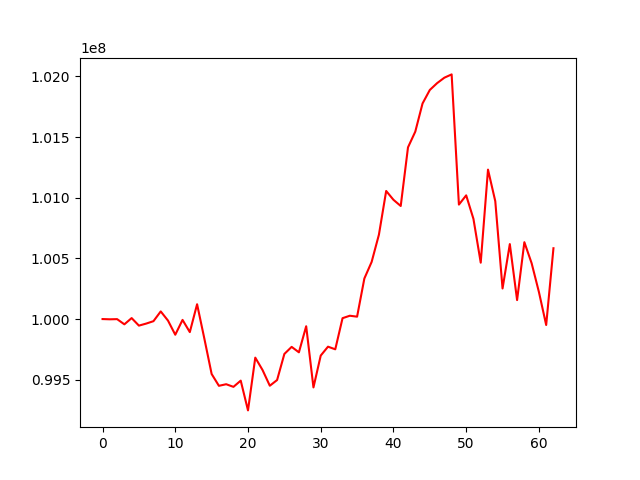

Values plotted in this chart, from the file beside it:
, 0
0, 100000000
1, 99997953
2, 99999397
3, 99956583
4, 100008017
5, 99945933
6, 99962698
7, 99982472
8, 100062946
9, 99987331
10, 99870790
11, 99993032
12, 99892466
13, 100122082
14, 99838448
15, 99547321
16, 99449928
17, 99463004
18, 99441408
19, 99492552
20, 99247336
21, 99682095
22, 99580015
23, 99450622
24, 99497501
25, 99712443
26, 99770743
27, 99725972
28, 99940867
29, 99436481
30, 99699106
31, 99772427
32, 99750743
33, 100007181
34, 100027404
35, 100019699
36, 100334247
37, 100470747
38, 100695053
39, 101055412
40, 100982621
41, 100931643
42, 101414877
43, 101544141
44, 101776412
45, 101887768
46, 101943831
47, 101988784
48, 102015950
49, 100943156
50, 101019286
51, 100825216
52, 100464603
53, 101231239
54, 100971459
55, 100251928
56, 100617623
57, 100156298
58, 100633391
59, 100459848
... 3 more rows
